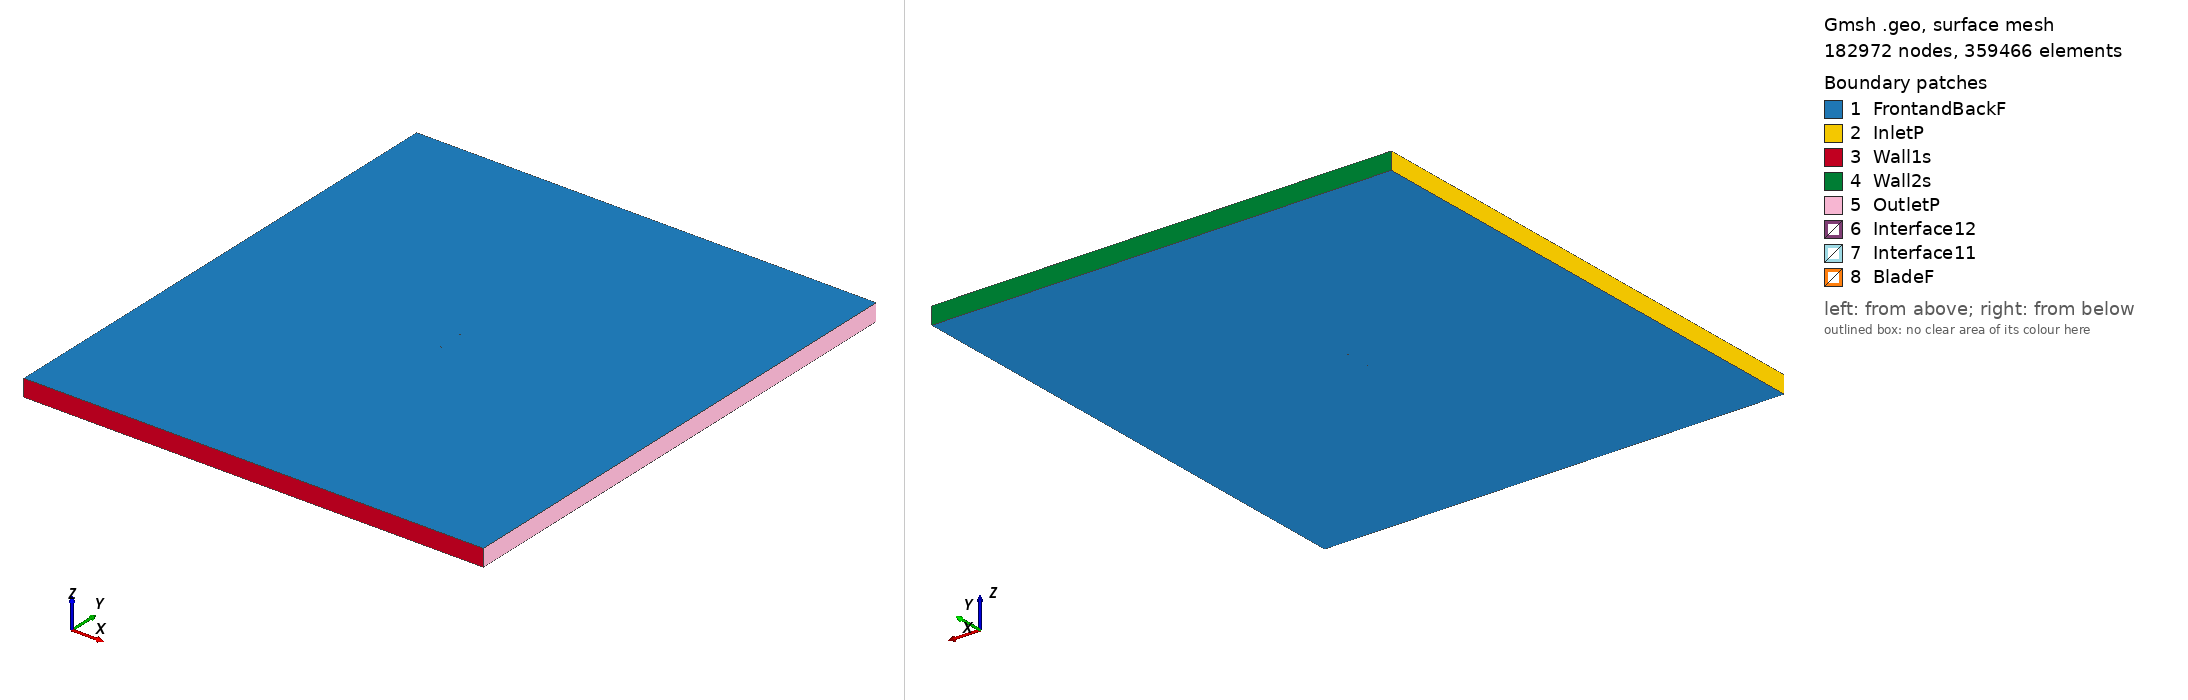

Gmsh geometry script, surface-meshed: 182972 nodes, 359466 surface elements. Boundary patches (legend numbers): 1 FrontandBackF, 2 InletP, 3 Wall1s, 4 Wall2s, 5 OutletP, 6 Interface12, 7 Interface11, 8 BladeF. Left view from above one corner, right view from below the opposite corner. Legend entries are the model's physical surfaces. The drawing asked Gmsh for element sizes between 1% and 20% of the model's largest extent; the script's own settings can give other sizes.

=== goe92_tsr2_1.5894_aoa_4.5575.geo (drawn) ===
SetFactory("OpenCASCADE");

Point(1) = {0.074645, 0.735998, 0, 1.0};
Point(2) = {0.073031, 0.735819, 0, 1.0};
Point(3) = {0.065125, 0.735007, 0, 1.0};
Point(4) = {0.049285, 0.733074, 0, 1.0};
Point(5) = {0.033466, 0.731390, 0, 1.0};
Point(6) = {0.017709, 0.730422, 0, 1.0};
Point(7) = {0.001978, 0.729782, 0, 1.0};
Point(8) = {-0.013715, 0.729592, 0, 1.0};
Point(9) = {-0.029341, 0.730213, 0, 1.0};
Point(10) = {-0.044868, 0.731985, 0, 1.0};
Point(11) = {-0.052542, 0.733961, 0, 1.0};
Point(12) = {-0.060147, 0.736746, 0, 1.0};
Point(13) = {-0.063917, 0.738520, 0, 1.0};
Point(14) = {-0.067622, 0.741073, 0, 1.0};
Point(15) = {-0.071272, 0.744295, 0, 1.0};
Point(16) = {-0.073060, 0.746342, 0, 1.0};
Point(17) = {-0.074763, 0.749400, 0, 1.0};
Point(18) = {-0.072753, 0.750000, 0, 1.0};
Point(19) = {-0.070828, 0.749588, 0, 1.0};
Point(20) = {-0.066974, 0.748809, 0, 1.0};
Point(21) = {-0.063110, 0.748156, 0, 1.0};
Point(22) = {-0.059239, 0.747581, 0, 1.0};
Point(23) = {-0.051491, 0.746494, 0, 1.0};
Point(24) = {-0.043730, 0.745576, 0, 1.0};
Point(25) = {-0.028196, 0.743866, 0, 1.0};
Point(26) = {-0.012624, 0.742607, 0, 1.0};
Point(27) = {0.002946, 0.741333, 0, 1.0};
Point(28) = {0.018536, 0.740277, 0, 1.0};
Point(29) = {0.034146, 0.739486, 0, 1.0};
Point(30) = {0.049756, 0.738694, 0, 1.0};
Point(31) = {0.065372, 0.737965, 0, 1.0};
Point(32) = {0.073177, 0.737562, 0, 1.0};
Point(33) = {0.074762, 0.737471, 0, 1.0};
Point(34) = {-0.074645, -0.735998, 0, 1.0};
Point(35) = {-0.073031, -0.735819, 0, 1.0};
Point(36) = {-0.065125, -0.735007, 0, 1.0};
Point(37) = {-0.049285, -0.733074, 0, 1.0};
Point(38) = {-0.033466, -0.731390, 0, 1.0};
Point(39) = {-0.017709, -0.730422, 0, 1.0};
Point(40) = {-0.001978, -0.729782, 0, 1.0};
Point(41) = {0.013715, -0.729592, 0, 1.0};
Point(42) = {0.029341, -0.730213, 0, 1.0};
Point(43) = {0.044868, -0.731985, 0, 1.0};
Point(44) = {0.052542, -0.733961, 0, 1.0};
Point(45) = {0.060147, -0.736746, 0, 1.0};
Point(46) = {0.063917, -0.738520, 0, 1.0};
Point(47) = {0.067622, -0.741073, 0, 1.0};
Point(48) = {0.071272, -0.744295, 0, 1.0};
Point(49) = {0.073060, -0.746342, 0, 1.0};
Point(50) = {0.074763, -0.749400, 0, 1.0};
Point(51) = {0.072753, -0.750000, 0, 1.0};
Point(52) = {0.070828, -0.749588, 0, 1.0};
Point(53) = {0.066974, -0.748809, 0, 1.0};
Point(54) = {0.063110, -0.748156, 0, 1.0};
Point(55) = {0.059239, -0.747581, 0, 1.0};
Point(56) = {0.051491, -0.746494, 0, 1.0};
Point(57) = {0.043730, -0.745576, 0, 1.0};
Point(58) = {0.028196, -0.743866, 0, 1.0};
Point(59) = {0.012624, -0.742607, 0, 1.0};
Point(60) = {-0.002946, -0.741333, 0, 1.0};
Point(61) = {-0.018536, -0.740277, 0, 1.0};
Point(62) = {-0.034146, -0.739486, 0, 1.0};
Point(63) = {-0.049756, -0.738694, 0, 1.0};
Point(64) = {-0.065372, -0.737965, 0, 1.0};
Point(65) = {-0.073177, -0.737562, 0, 1.0};
Point(66) = {-0.074762, -0.737471, 0, 1.0};

// Lines: first blade (splines 1-4)
Spline(1) = {1:33};
Spline(2) = {33,1};

// Lines: second blade (splines 5-8)
Spline(3) = {34:66};
Spline(4) = {66,34};

// Outer domain (points 20001-4 and lines)
Point(67) = {-13.50000000, -15.00000000, 0, 1.0};
Point(68) = {-13.50000000, 15.00000000, 0, 1.0};
Point(69) = {13.50000000, 15.00000000, 0, 1.0};
Point(70) = {13.50000000, -15.00000000, 0, 1.0};
Line(11) = {67, 68};
Line(12) = {68, 69};
Line(13) = {69, 70};
Line(14) = {67, 70};

// Interface (between moving and stationary domain) (circles)
Circle(9) = {0, 0, 0, 0.80000000, 0, 2*Pi};
Circle(10) = {0, 0, 0, 0.80000000, 0, 2*Pi};

// Loops collect Lines/Splines/etc (blade1, blade2, domain, first circle)
Line Loop(1) = {1:2};
Line Loop(2) = {3:4};
Line Loop(3) = {11,12,13,-14};
Line Loop(4) = {9};

// BooleanDifference cuts out the circle/interface from the domain
Plane Surface(1) = {3};
Plane Surface(2) = {4};
BooleanDifference{ Surface{1}; Delete;}{ Surface{2}; Delete;}

// This one cuts out the blades from the inner circle/interface
Line Loop(6) = {10};
Plane Surface(5) = {6};
Plane Surface(6) = {1};
Plane Surface(7) = {2};
BooleanDifference{ Surface{5}; Delete;}{ Surface{6,7}; Delete;}

// extrude to 3rd dimension
Extrude {0, 0, 1} {Surface{1}; Surface{5}; Layers{1}; Recombine;}

// Physical Surfaces are the named boundaries (patches)
Physical Surface("Interface11") = {12};
Physical Surface("Interface12") = {10};

// sides of domain
Physical Surface("InletP") = {6};
Physical Surface("OutletP") = {9};

// top and bottom of domain
Physical Surface("Wall1s") = {7};
Physical Surface("Wall2s") = {8};

// Check FrontandBackF by ensuring there is nothing in the 3rd dimension
Physical Surface("FrontandBackF") = {1,11,5,17};
Physical Surface("BladeF") = {13:16};
Physical Volume("Turbine") = {2};
Physical Volume("Farfield") = {1};

// settings for airfoil boundary layer
Field[1] = BoundaryLayer;
Field[1].EdgesList = {1:4};
Field[1].hwall_n = 1e-3;
Field[1].thickness = 1.5e-2;
Field[1].ratio = 1.05;
Field[1].Quads = 1;
BoundaryLayer Field = 1;

// control points for mesh (blade and interface)
// floor((arc length / 1.5mm)/ 2) -> Transfinite Line
Transfinite Line {1,3} = 101 Using Progression 1;
Transfinite Line {2,4} = 2 Using Progression 1;
Transfinite Line {9, 15} = 800 Using Progression 1;

// For more information on gmsh syntax, visit http://gmsh.info/doc/texinfo/gmsh.html
